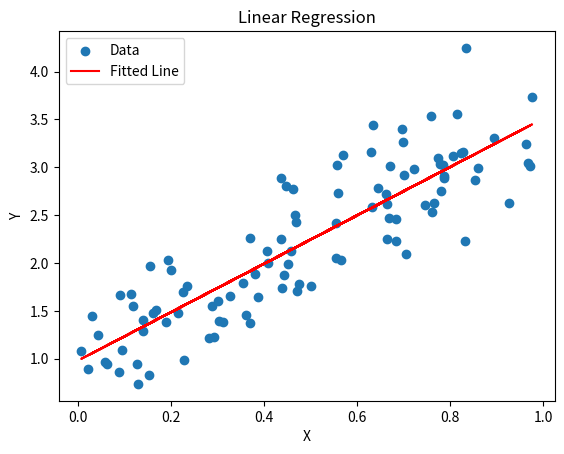

Here is the Python script that generated this plot:
import numpy as np


# Generate two random vectors with a simple linear relationship.
rng = np.random.default_rng(42)
x = rng.random(100)
y = 2.5 * x + 1.0 + rng.normal(0, 0.4, size=x.shape)

# Fit y = slope * x + intercept using least squares.
slope, intercept = np.polyfit(x, y, 1)
predictions = slope * x + intercept
r_squared = 1 - np.sum((y - predictions) ** 2) / np.sum((y - y.mean()) ** 2)

print(f"Slope: {slope:.3f}")
print(f"Intercept: {intercept:.3f}")
print(f"R²: {r_squared:.3f}")

# print the p value for the slope coefficient using scipy.stats.linregress
from scipy import stats

slope, intercept, r_value, p_value, std_err = stats.linregress(x, y)
print(f"P-value for slope: {p_value:.3f}")

#plot the data and the fitted line using matplotlib
import matplotlib.pyplot as plt

plt.scatter(x, y, label="Data")
plt.plot(x, predictions, color="red", label="Fitted Line")
plt.xlabel("X")
plt.ylabel("Y")
plt.title("Linear Regression")
plt.legend()
plt.show()
